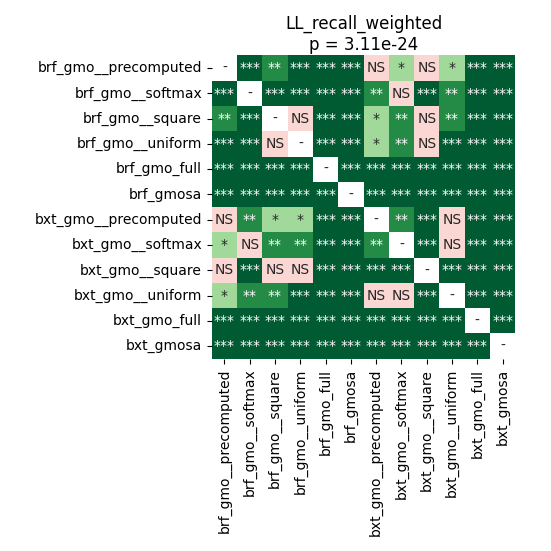

Data behind this chart, as committed beside it:
	brf_gmo__precomputed	brf_gmo__softmax	brf_gmo__square	brf_gmo__uniform	brf_gmo_full	brf_gmosa	bxt_gmo__precomputed	bxt_gmo__softmax	bxt_gmo__square	bxt_gmo__uniform	bxt_gmo_full	bxt_gmosa
brf_gmo__precomputed	1.0	4.684093386627907e-05	0.003475	0.0008142	4.684093386627907e-05	4.684093386627907e-05	0.5981	0.03883	0.625	0.01083	4.684093386627907e-05	4.684093386627907e-05
brf_gmo__softmax	4.684093386627907e-05	1.0	4.684093386627907e-05	4.684093386627907e-05	4.684093386627907e-05	4.684093386627907e-05	0.009325	0.8735	4.684093386627907e-05	0.001768	4.684093386627907e-05	4.684093386627907e-05
brf_gmo__square	0.003475	4.684093386627907e-05	1.0	0.3832	4.684093386627907e-05	4.684093386627907e-05	0.04396	0.007829	0.9799	0.001768	4.684093386627907e-05	4.684093386627907e-05
brf_gmo__uniform	0.0008142	4.684093386627907e-05	0.3832	1.0	4.684093386627907e-05	4.684093386627907e-05	0.01083	0.003475	0.7278	0.0003065	4.684093386627907e-05	4.684093386627907e-05
brf_gmo_full	4.684093386627907e-05	4.684093386627907e-05	4.684093386627907e-05	4.684093386627907e-05	1.0	4.684093386627907e-05	4.684093386627907e-05	4.684093386627907e-05	4.684093386627907e-05	4.684093386627907e-05	4.684093386627907e-05	4.684093386627907e-05
brf_gmosa	4.684093386627907e-05	4.684093386627907e-05	4.684093386627907e-05	4.684093386627907e-05	4.684093386627907e-05	1.0	4.684093386627907e-05	4.684093386627907e-05	4.684093386627907e-05	4.684093386627907e-05	4.684093386627907e-05	0.0001343
bxt_gmo__precomputed	0.5981	0.009325	0.04396	0.01083	4.684093386627907e-05	4.684093386627907e-05	1.0	0.005307	0.0001343	0.2365	4.684093386627907e-05	4.684093386627907e-05
bxt_gmo__softmax	0.03883	0.8735	0.007829	0.003475	4.684093386627907e-05	4.684093386627907e-05	0.005307	1.0	4.684093386627907e-05	0.536	4.684093386627907e-05	4.684093386627907e-05
bxt_gmo__square	0.625	4.684093386627907e-05	0.9799	0.7278	4.684093386627907e-05	4.684093386627907e-05	0.0001343	4.684093386627907e-05	1.0	4.684093386627907e-05	4.684093386627907e-05	4.684093386627907e-05
bxt_gmo__uniform	0.01083	0.001768	0.001768	0.0003065	4.684093386627907e-05	4.684093386627907e-05	0.2365	0.536	4.684093386627907e-05	1.0	4.684093386627907e-05	4.684093386627907e-05
bxt_gmo_full	4.684093386627907e-05	4.684093386627907e-05	4.684093386627907e-05	4.684093386627907e-05	4.684093386627907e-05	4.684093386627907e-05	4.684093386627907e-05	4.684093386627907e-05	4.684093386627907e-05	4.684093386627907e-05	1.0	4.684093386627907e-05
bxt_gmosa	4.684093386627907e-05	4.684093386627907e-05	4.684093386627907e-05	4.684093386627907e-05	4.684093386627907e-05	0.0001343	4.684093386627907e-05	4.684093386627907e-05	4.684093386627907e-05	4.684093386627907e-05	4.684093386627907e-05	1.0
